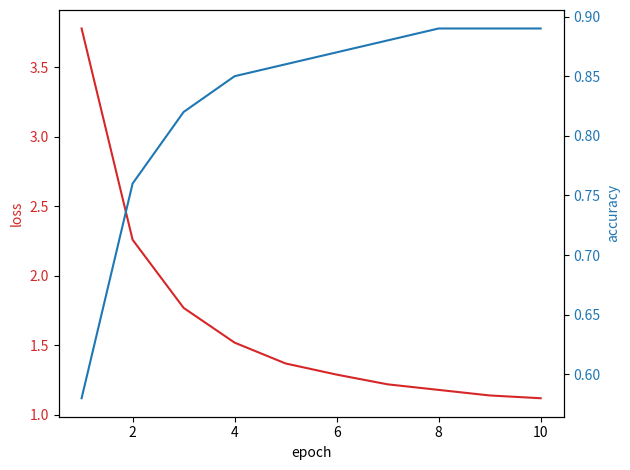

Here is the Python script that generated this plot:
import datetime
import matplotlib
matplotlib.use('Agg')
import matplotlib.pyplot as plt

PLOT_NBC = False
PLOT_LR = False
PLOT_CNN = True

# Learing curve for NBC
if PLOT_NBC:
	training_fracs = [0.025, 0.05, 0.075, 0.1, 0.15, 0.2, 1.0]
	training_precision_at_5 = [1, 1, 1, 1, 1, 1]
	testing_precision_at_5 = [0.77, 0.82, 0.84, 0.85, 0.86, 0.85]

	plot_name = 'learning_curve_nbc_{}.png'.format(str(datetime.datetime.now()))
	fig, ax = plt.subplots()
	line1, = ax.plot(training_fracs, training_precision_at_5, label='train')
	line2, = ax.plot(training_fracs, testing_precision_at_5, label='test')
	ax.legend()
	title='Training and Test Accuracies v.s. Training Fraction'
	plt.xlabel('training_fracs')
	plt.ylabel('Precision@5')
	plt.title(title)
	plt.savefig(plot_name)

if PLOT_LR:
	training_fracs = [0.025, 0.05, 0.075, 0.1, 0.15, 0.2]
	training_precision_at_5 = [1, 1, 1, 1, 1, 1]
	testing_precision_at_5 = [0.77, 0.82, 0.84, 0.85, 0.86, 0.87]

	plot_name = 'learning_curve_lr_{}.png'.format(str(datetime.datetime.now()))
	fig, ax = plt.subplots()
	line1, = ax.plot(training_fracs, training_precision_at_5, label='train')
	line2, = ax.plot(training_fracs, testing_precision_at_5, label='test')
	ax.legend()
	title='Training and Test Accuracies v.s. Training Fraction'
	plt.xlabel('training_fracs')
	plt.ylabel('Precision@5')
	plt.title(title)
	plt.savefig(plot_name)


if PLOT_CNN:

	data = """
	80000/80000 [==============================] - 221s 3ms/step - loss: 6.6233 - acc: 0.0040 - top_k_categorical_accuracy: 0.0174 - val_loss: 6.0892 - val_acc: 0.0098 - val_top_k_categorical_accuracy: 0.0420

	80000/80000 [==============================] - 221s 3ms/step - loss: 5.5705 - acc: 0.0277 - top_k_categorical_accuracy: 0.0998 - val_loss: 5.2726 - val_acc: 0.0420 - val_top_k_categorical_accuracy: 0.1362
	

	80000/80000 [==============================] - 223s 3ms/step - loss: 4.9008 - acc: 0.0701 - top_k_categorical_accuracy: 0.2075 - val_loss: 4.7563 - val_acc: 0.0891 - val_top_k_categorical_accuracy: 0.2454
	

	80000/80000 [==============================] - 225s 3ms/step - loss: 4.4173 - acc: 0.1218 - top_k_categorical_accuracy: 0.3048 - val_loss: 4.5053 - val_acc: 0.1213 - val_top_k_categorical_accuracy: 0.3004
	

	80000/80000 [==============================] - 224s 3ms/step - loss: 4.0409 - acc: 0.1718 - top_k_categorical_accuracy: 0.3845 - val_loss: 4.3248 - val_acc: 0.1529 - val_top_k_categorical_accuracy: 0.3457
	

	80000/80000 [==============================] - 222s 3ms/step - loss: 3.7427 - acc: 0.2126 - top_k_categorical_accuracy: 0.4449 - val_loss: 4.2171 - val_acc: 0.1756 - val_top_k_categorical_accuracy: 0.3790
	

	80000/80000 [==============================] - 221s 3ms/step - loss: 3.4914 - acc: 0.2529 - top_k_categorical_accuracy: 0.4950 - val_loss: 4.3441 - val_acc: 0.1744 - val_top_k_categorical_accuracy: 0.3719
	

	80000/80000 [==============================] - 221s 3ms/step - loss: 3.2783 - acc: 0.2870 - top_k_categorical_accuracy: 0.5333 - val_loss: 4.1594 - val_acc: 0.1989 - val_top_k_categorical_accuracy: 0.4041
	

	80000/80000 [==============================] - 220s 3ms/step - loss: 3.0868 - acc: 0.3154 - top_k_categorical_accuracy: 0.5703 - val_loss: 4.2744 - val_acc: 0.1933 - val_top_k_categorical_accuracy: 0.3917
	

	80000/80000 [==============================] - 220s 3ms/step - loss: 2.9134 - acc: 0.3444 - top_k_categorical_accuracy: 0.6034 - val_loss: 4.2295 - val_acc: 0.2097 - val_top_k_categorical_accuracy: 0.4143
	

	80000/80000 [==============================] - 222s 3ms/step - loss: 2.7519 - acc: 0.3720 - top_k_categorical_accuracy: 0.6330 - val_loss: 4.3870 - val_acc: 0.2099 - val_top_k_categorical_accuracy: 0.4190
	

	80000/80000 [==============================] - 222s 3ms/step - loss: 2.6156 - acc: 0.3946 - top_k_categorical_accuracy: 0.6581 - val_loss: 4.4451 - val_acc: 0.2042 - val_top_k_categorical_accuracy: 0.4023
	

	80000/80000 [==============================] - 233s 3ms/step - loss: 2.4792 - acc: 0.4192 - top_k_categorical_accuracy: 0.6820 - val_loss: 4.5719 - val_acc: 0.2061 - val_top_k_categorical_accuracy: 0.4101
	

	80000/80000 [==============================] - 227s 3ms/step - loss: 2.3596 - acc: 0.4394 - top_k_categorical_accuracy: 0.7028 - val_loss: 4.7459 - val_acc: 0.1976 - val_top_k_categorical_accuracy: 0.4000
	

	80000/80000 [==============================] - 243s 3ms/step - loss: 2.2500 - acc: 0.4592 - top_k_categorical_accuracy: 0.7230 - val_loss: 4.8310 - val_acc: 0.2021 - val_top_k_categorical_accuracy: 0.4004
	

	80000/80000 [==============================] - 242s 3ms/step - loss: 2.1556 - acc: 0.4772 - top_k_categorical_accuracy: 0.7412 - val_loss: 4.9553 - val_acc: 0.2046 - val_top_k_categorical_accuracy: 0.4051
	

	80000/80000 [==============================] - 243s 3ms/step - loss: 2.0611 - acc: 0.4944 - top_k_categorical_accuracy: 0.7579 - val_loss: 5.1070 - val_acc: 0.1941 - val_top_k_categorical_accuracy: 0.3936
	

	80000/80000 [==============================] - 242s 3ms/step - loss: 1.9717 - acc: 0.5104 - top_k_categorical_accuracy: 0.7723 - val_loss: 5.3036 - val_acc: 0.2042 - val_top_k_categorical_accuracy: 0.4021
	

	80000/80000 [==============================] - 240s 3ms/step - loss: 1.8947 - acc: 0.5250 - top_k_categorical_accuracy: 0.7874 - val_loss: 5.4930 - val_acc: 0.1991 - val_top_k_categorical_accuracy: 0.3966
	

	80000/80000 [==============================] - 238s 3ms/step - loss: 1.8224 - acc: 0.5395 - top_k_categorical_accuracy: 0.7985 - val_loss: 5.7421 - val_acc: 0.1953 - val_top_k_categorical_accuracy: 0.3928
	

	80000/80000 [==============================] - 237s 3ms/step - loss: 1.7553 - acc: 0.5534 - top_k_categorical_accuracy: 0.8112 - val_loss: 5.7278 - val_acc: 0.1931 - val_top_k_categorical_accuracy: 0.3948
	

	80000/80000 [==============================] - 236s 3ms/step - loss: 1.6928 - acc: 0.5660 - top_k_categorical_accuracy: 0.8206 - val_loss: 5.8661 - val_acc: 0.1908 - val_top_k_categorical_accuracy: 0.3825
	

	80000/80000 [==============================] - 240s 3ms/step - loss: 1.6367 - acc: 0.5775 - top_k_categorical_accuracy: 0.8308 - val_loss: 6.0282 - val_acc: 0.1882 - val_top_k_categorical_accuracy: 0.3840
	

	80000/80000 [==============================] - 237s 3ms/step - loss: 1.5811 - acc: 0.5891 - top_k_categorical_accuracy: 0.8403 - val_loss: 6.3243 - val_acc: 0.1915 - val_top_k_categorical_accuracy: 0.3886
	

	80000/80000 [==============================] - 235s 3ms/step - loss: 1.5333 - acc: 0.5996 - top_k_categorical_accuracy: 0.8481 - val_loss: 6.1779 - val_acc: 0.1834 - val_top_k_categorical_accuracy: 0.3750
	

	80000/80000 [==============================] - 255s 3ms/step - loss: 1.4889 - acc: 0.6095 - top_k_categorical_accuracy: 0.8551 - val_loss: 6.5050 - val_acc: 0.1883 - val_top_k_categorical_accuracy: 0.3822
	

	80000/80000 [==============================] - 266s 3ms/step - loss: 1.4466 - acc: 0.6185 - top_k_categorical_accuracy: 0.8629 - val_loss: 6.6663 - val_acc: 0.1800 - val_top_k_categorical_accuracy: 0.3674
	

	80000/80000 [==============================] - 259s 3ms/step - loss: 1.4101 - acc: 0.6263 - top_k_categorical_accuracy: 0.8694 - val_loss: 6.7527 - val_acc: 0.1837 - val_top_k_categorical_accuracy: 0.3735
	

	80000/80000 [==============================] - 272s 3ms/step - loss: 1.3773 - acc: 0.6326 - top_k_categorical_accuracy: 0.8748 - val_loss: 6.9058 - val_acc: 0.1862 - val_top_k_categorical_accuracy: 0.3782
	

	80000/80000 [==============================] - 253s 3ms/step - loss: 1.3401 - acc: 0.6404 - top_k_categorical_accuracy: 0.8797 - val_loss: 7.1382 - val_acc: 0.1855 - val_top_k_categorical_accuracy: 0.3767
	

	80000/80000 [==============================] - 247s 3ms/step - loss: 1.3198 - acc: 0.6465 - top_k_categorical_accuracy: 0.8853 - val_loss: 7.1970 - val_acc: 0.1823 - val_top_k_categorical_accuracy: 0.3719
	

	80000/80000 [==============================] - 241s 3ms/step - loss: 1.2913 - acc: 0.6535 - top_k_categorical_accuracy: 0.8886 - val_loss: 7.1783 - val_acc: 0.1801 - val_top_k_categorical_accuracy: 0.3652
	

	80000/80000 [==============================] - 244s 3ms/step - loss: 1.2608 - acc: 0.6585 - top_k_categorical_accuracy: 0.8938 - val_loss: 7.4171 - val_acc: 0.1772 - val_top_k_categorical_accuracy: 0.3654
	

	80000/80000 [==============================] - 245s 3ms/step - loss: 1.2429 - acc: 0.6660 - top_k_categorical_accuracy: 0.8966 - val_loss: 7.3468 - val_acc: 0.1793 - val_top_k_categorical_accuracy: 0.3670
	

	80000/80000 [==============================] - 245s 3ms/step - loss: 1.2206 - acc: 0.6705 - top_k_categorical_accuracy: 0.9003 - val_loss: 7.7206 - val_acc: 0.1839 - val_top_k_categorical_accuracy: 0.3712
	

	80000/80000 [==============================] - 238s 3ms/step - loss: 1.1945 - acc: 0.6777 - top_k_categorical_accuracy: 0.9044 - val_loss: 7.7350 - val_acc: 0.1785 - val_top_k_categorical_accuracy: 0.3648
	

	80000/80000 [==============================] - 241s 3ms/step - loss: 1.1816 - acc: 0.6795 - top_k_categorical_accuracy: 0.9073 - val_loss: 7.8643 - val_acc: 0.1794 - val_top_k_categorical_accuracy: 0.3625
	

	80000/80000 [==============================] - 231s 3ms/step - loss: 1.1680 - acc: 0.6851 - top_k_categorical_accuracy: 0.9097 - val_loss: 8.0242 - val_acc: 0.1809 - val_top_k_categorical_accuracy: 0.3685
	

	80000/80000 [==============================] - 243s 3ms/step - loss: 1.1455 - acc: 0.6898 - top_k_categorical_accuracy: 0.9136 - val_loss: 8.0614 - val_acc: 0.1764 - val_top_k_categorical_accuracy: 0.3644
	

	80000/80000 [==============================] - 258s 3ms/step - loss: 1.1306 - acc: 0.6925 - top_k_categorical_accuracy: 0.9152 - val_loss: 8.1652 - val_acc: 0.1784 - val_top_k_categorical_accuracy: 0.3674
	

	80000/80000 [==============================] - 265s 3ms/step - loss: 1.1163 - acc: 0.6969 - top_k_categorical_accuracy: 0.9178 - val_loss: 8.1587 - val_acc: 0.1764 - val_top_k_categorical_accuracy: 0.3659
	

	80000/80000 [==============================] - 270s 3ms/step - loss: 1.1088 - acc: 0.7013 - top_k_categorical_accuracy: 0.9188 - val_loss: 8.3066 - val_acc: 0.1741 - val_top_k_categorical_accuracy: 0.3579
	

	80000/80000 [==============================] - 260s 3ms/step - loss: 1.0948 - acc: 0.7034 - top_k_categorical_accuracy: 0.9227 - val_loss: 8.3521 - val_acc: 0.1719 - val_top_k_categorical_accuracy: 0.3529
	

	80000/80000 [==============================] - 256s 3ms/step - loss: 1.0910 - acc: 0.7053 - top_k_categorical_accuracy: 0.9235 - val_loss: 8.4043 - val_acc: 0.1704 - val_top_k_categorical_accuracy: 0.3555
	

	80000/80000 [==============================] - 248s 3ms/step - loss: 1.0773 - acc: 0.7081 - top_k_categorical_accuracy: 0.9262 - val_loss: 8.5451 - val_acc: 0.1749 - val_top_k_categorical_accuracy: 0.3617
	

	80000/80000 [==============================] - 248s 3ms/step - loss: 1.0668 - acc: 0.7108 - top_k_categorical_accuracy: 0.9266 - val_loss: 8.5922 - val_acc: 0.1718 - val_top_k_categorical_accuracy: 0.3588
	

	80000/80000 [==============================] - 246s 3ms/step - loss: 1.0596 - acc: 0.7133 - top_k_categorical_accuracy: 0.9293 - val_loss: 8.5660 - val_acc: 0.1652 - val_top_k_categorical_accuracy: 0.3448
	

	80000/80000 [==============================] - 246s 3ms/step - loss: 1.0497 - acc: 0.7182 - top_k_categorical_accuracy: 0.9305 - val_loss: 8.6918 - val_acc: 0.1758 - val_top_k_categorical_accuracy: 0.3589
	

	80000/80000 [==============================] - 248s 3ms/step - loss: 1.0363 - acc: 0.7221 - top_k_categorical_accuracy: 0.9315 - val_loss: 8.8265 - val_acc: 0.1732 - val_top_k_categorical_accuracy: 0.3564
	

	80000/80000 [==============================] - 248s 3ms/step - loss: 1.0340 - acc: 0.7208 - top_k_categorical_accuracy: 0.9330 - val_loss: 8.8335 - val_acc: 0.1741 - val_top_k_categorical_accuracy: 0.3563"""

	#print(data)

	# parse the data
	xs = []
	losses = [] 
	validation_losses = [] 
	lines = data.split('\n')
	x=1
	LOSS_IDX, VALIDATION_LOSS_IDX = 7,16
	for line in lines:
		line = line.strip()
		line_tokens = line.split(' ')
		if len(line_tokens) > 1:
			losses.append(float(line_tokens[LOSS_IDX]))
			validation_losses.append(float(line_tokens[VALIDATION_LOSS_IDX]))
			xs.append(x)
			x += 1

	#print(losses)
	#print(validation_losses)

	"""
	xs = xs[:15]
	losses = losses[:15]
	validation_losses = validation_losses[:15]

	plot_name = 'learning_curve_cnn_{}.png'.format(str(datetime.datetime.now()))
	fig, ax = plt.subplots()
	line1, = ax.plot(xs, losses, label='Training Loss')
	line2, = ax.plot(xs, validation_losses, label='Validation Loss')
	title='CNN Loss Curve'
	ax.legend()
	plt.tick_params(
			axis='x',          # changes apply to the x-axis
			which='both',      # both major and minor ticks are affected
			bottom=False,      # ticks along the bottom edge are off
			top=False,         # ticks along the top edge are off
			labelbottom=False) # labels along the bottom edge are off
	plt.ylabel('Loss')
	plt.title(title)
	plt.savefig(plot_name)
	"""

	validation_losses = [3.78,2.26,1.77,1.52,1.37,1.29,1.22,1.18,1.14,1.12]
	accuracies = [0.58,0.76,0.82,0.85,0.86,0.87,0.88,0.89,0.89,0.89]
	assert(len(validation_losses) == len(accuracies))
	epochs = list(range(1,len(validation_losses)+1))

	plot_name = 'learning_curve_cnn_{}.png'.format(str(datetime.datetime.now()))

	fig, ax1 = plt.subplots()
	
	color = 'tab:red'
	ax1.set_xlabel('epoch')
	ax1.set_ylabel('loss', color=color)
	ax1.plot(epochs, validation_losses, color=color)
	ax1.tick_params(axis='y', labelcolor=color)

	ax2 = ax1.twinx()  # instantiate a second axes that shares the same x-axis

	color = 'tab:blue'
	ax2.set_ylabel('accuracy', color=color)  # we already handled the x-label with ax1
	ax2.plot(epochs, accuracies, color=color)
	ax2.tick_params(axis='y', labelcolor=color)

	"""
	plt.tick_params(
			axis='x',          # changes apply to the x-axis
			which='both',      # both major and minor ticks are affected
			bottom=False,      # ticks along the bottom edge are off
			top=False,         # ticks along the top edge are off
			labelbottom=False) # labels along the bottom edge are off
	"""
	
	fig.tight_layout()  # otherwise the right y-label is slightly clipped
	plt.savefig(plot_name)

